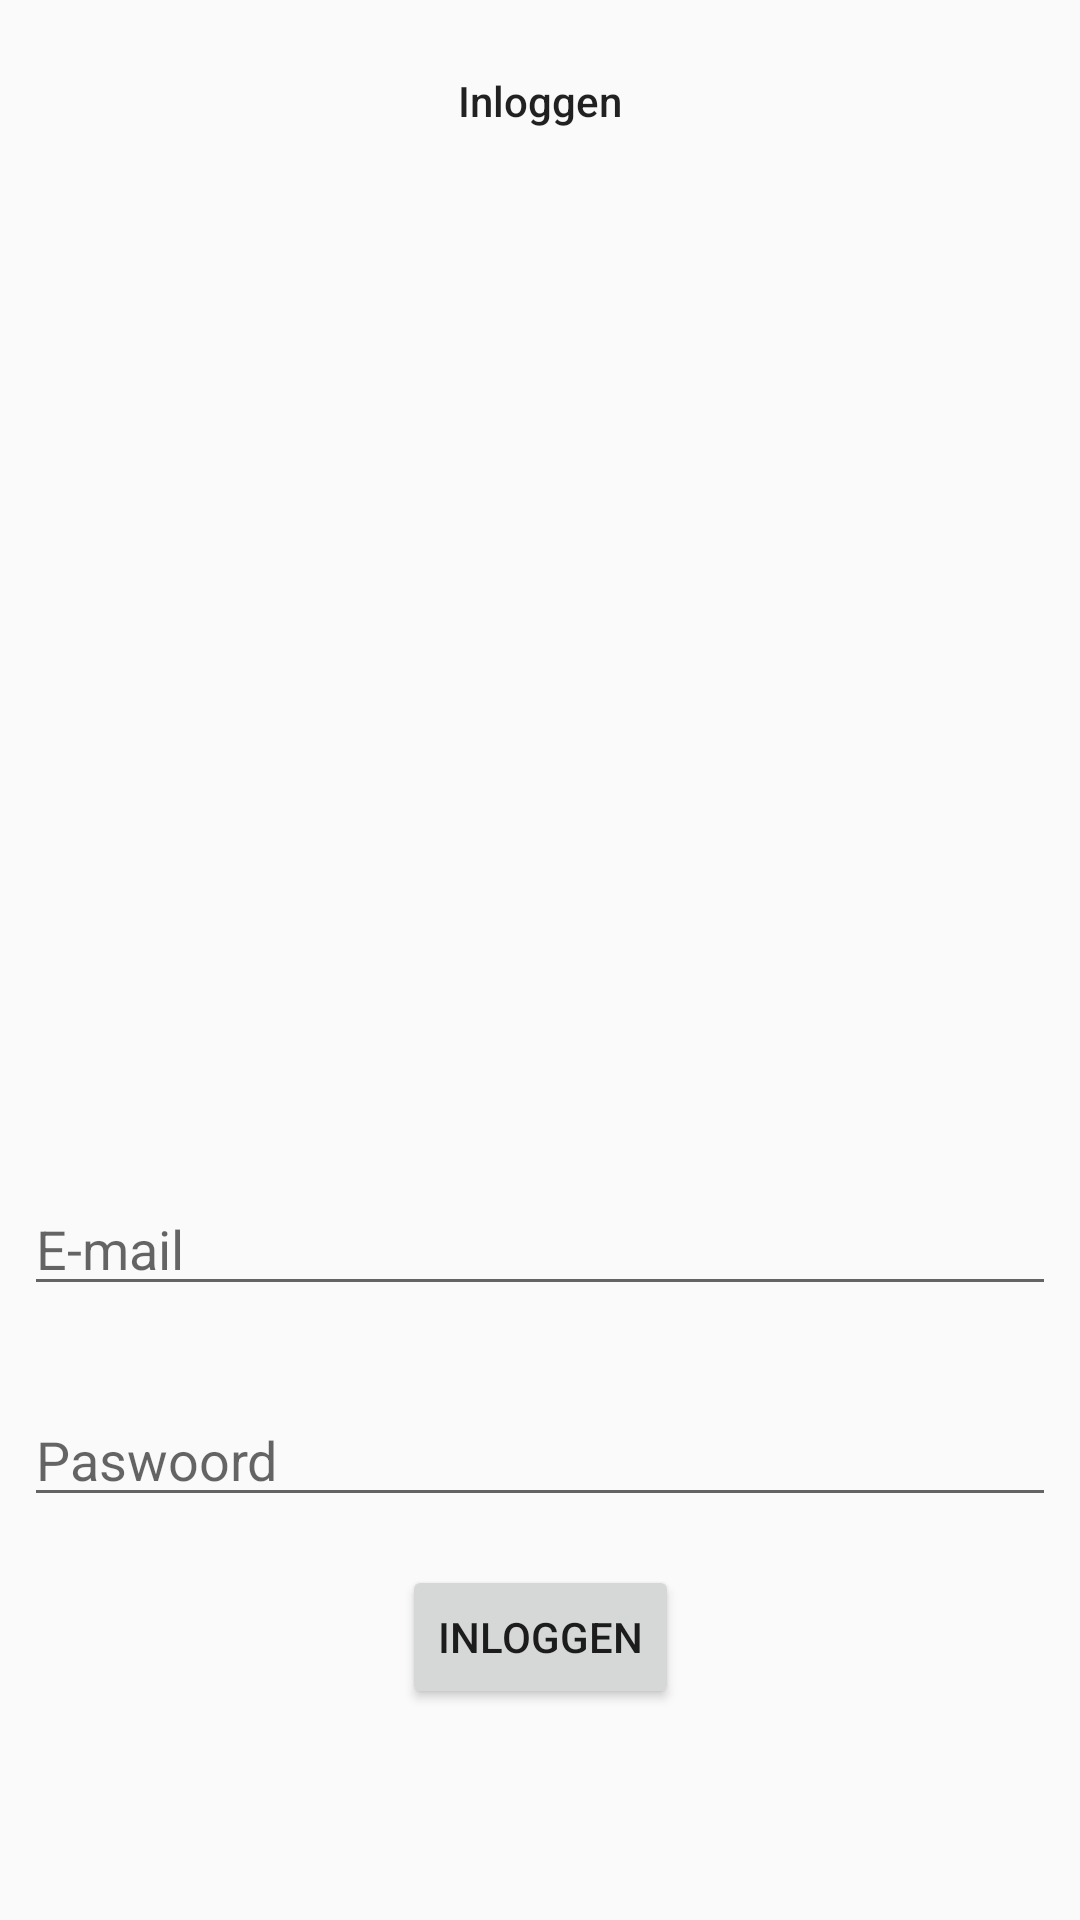

Produce the Android XML layout that renders to this screen, including the resource entries it uses.
<!-- AndroidManifest.xml: application theme AppTheme -->
<!-- res/layout/fragment_login.xml -->
<?xml version="1.0" encoding="utf-8"?>
<android.support.constraint.ConstraintLayout
        xmlns:app="http://schemas.android.com/apk/res-auto" xmlns:tools="http://schemas.android.com/tools"
        xmlns:android="http://schemas.android.com/apk/res/android" android:layout_width="match_parent"
        android:layout_height="match_parent"
        tools:context=".fragments.LoginFragment" android:background="?android:windowBackground"
>


    <TextView
            android:text="Inloggen"
            android:layout_width="wrap_content"
            android:layout_height="wrap_content"
            android:id="@+id/textView2" android:layout_marginTop="24dp"
            app:layout_constraintTop_toTopOf="parent" app:layout_constraintStart_toStartOf="parent"
            android:layout_marginStart="8dp" app:layout_constraintEnd_toEndOf="parent" android:layout_marginEnd="8dp"
            android:textAppearance="@style/TextAppearance.AppCompat.Body2"/>
    <EditText
            android:layout_width="0dp"
            android:layout_height="wrap_content"
            android:inputType="textEmailAddress"
            android:ems="10"
            android:id="@+id/login_email"
            app:layout_constraintEnd_toEndOf="parent" android:layout_marginEnd="8dp"
            android:layout_marginTop="8dp"
            app:layout_constraintTop_toBottomOf="@+id/imageView2" android:layout_marginStart="8dp"
            app:layout_constraintStart_toStartOf="parent" android:hint="E-mail"/>
    <EditText
            android:layout_width="0dp"
            android:layout_height="wrap_content"
            android:inputType="textPassword"
            android:ems="10"
            android:id="@+id/editText2" android:layout_marginTop="8dp"
            app:layout_constraintTop_toBottomOf="@+id/login_email" android:layout_marginStart="8dp"
            app:layout_constraintStart_toStartOf="parent" android:layout_marginEnd="8dp"
            app:layout_constraintEnd_toEndOf="parent" android:layout_marginBottom="8dp"
            app:layout_constraintBottom_toBottomOf="parent" app:layout_constraintVertical_bias="0.143"
            android:hint="Paswoord"/>
    <ImageView
            android:layout_width="262dp"
            android:layout_height="283dp" tools:src="@tools:sample/avatars[7]"
            android:id="@+id/imageView2" android:layout_marginTop="60dp"
            app:layout_constraintTop_toBottomOf="@+id/textView2" app:layout_constraintEnd_toEndOf="parent"
            android:layout_marginEnd="8dp" app:layout_constraintStart_toStartOf="parent"
            android:layout_marginStart="8dp" app:layout_constraintHorizontal_bias="0.496"/>
    <Button
            android:text="Inloggen"
            android:layout_width="wrap_content"
            android:layout_height="wrap_content"
            android:id="@+id/button_login" android:layout_marginTop="16dp"
            app:layout_constraintTop_toBottomOf="@+id/editText2" app:layout_constraintStart_toStartOf="parent"
            android:layout_marginStart="8dp" app:layout_constraintEnd_toEndOf="parent" android:layout_marginEnd="8dp"/>
</android.support.constraint.ConstraintLayout>
<!-- resources referenced by this layout -->
<resources>
  <style name="AppTheme" parent="Theme.AppCompat.Light.DarkActionBar">
          
          <item name="colorPrimary">@color/colorPrimary</item>
          <item name="colorPrimaryDark">@color/colorPrimaryDark</item>
          <item name="colorAccent">@color/colorAccent</item>
      </style>
  <!-- not gathered from this repository: default colours our renderer supplied (Android Studio template values) -->
  <color name="colorPrimary">#FF6200EE</color>
  <color name="colorPrimaryDark">#FF3700B3</color>
  <color name="colorAccent">#FF03DAC5</color>
</resources>
